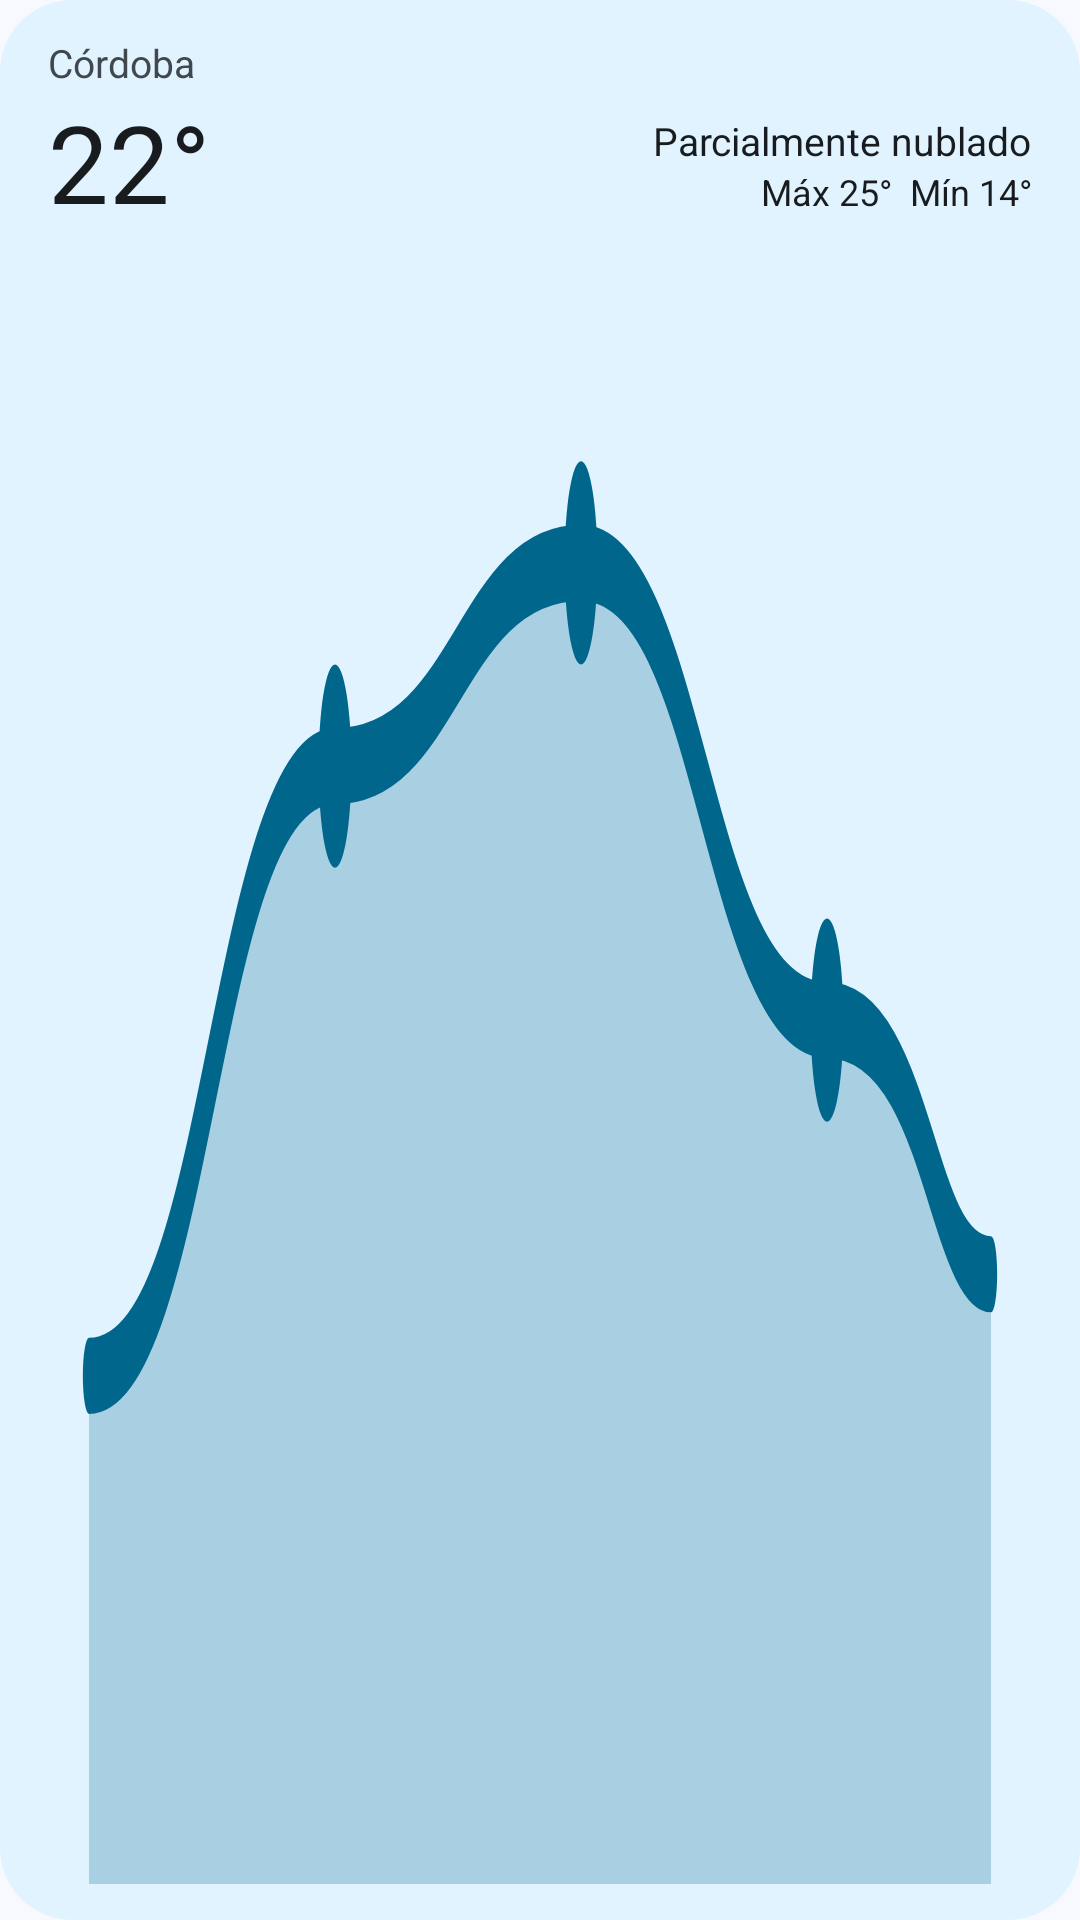

This screen was rendered from an Android layout file. Write that file and the resources it references.
<!-- AndroidManifest.xml: application theme Theme.Clima -->
<!-- res/layout/widget_preview_grafico.xml -->
<?xml version="1.0" encoding="utf-8"?>
<LinearLayout xmlns:android="http://schemas.android.com/apk/res/android"
    android:layout_width="match_parent"
    android:layout_height="match_parent"
    android:background="@drawable/preview_surface"
    android:orientation="vertical"
    android:paddingHorizontal="16dp"
    android:paddingVertical="12dp">

    <LinearLayout
        android:layout_width="match_parent"
        android:layout_height="wrap_content"
        android:orientation="horizontal">

        <LinearLayout
            android:layout_width="0dp"
            android:layout_height="wrap_content"
            android:layout_weight="1"
            android:orientation="vertical">

            <TextView
            android:layout_width="wrap_content"
            android:layout_height="wrap_content"
            android:text="Córdoba"
            android:textColor="@color/preview_text_variant"
            android:textSize="13sp" />

            <TextView
            android:layout_width="wrap_content"
            android:layout_height="wrap_content"
            android:text="22°"
            android:textColor="@color/preview_text"
            android:textSize="36sp" />
        </LinearLayout>

        <LinearLayout
            android:layout_width="wrap_content"
            android:layout_height="wrap_content"
            android:gravity="end"
            android:orientation="vertical">

            <ImageView
            android:layout_width="26dp"
            android:layout_height="26dp"
            android:importantForAccessibility="no"
            android:src="@drawable/ic_weather_partly_cloudy_day" />

            <TextView
            android:layout_width="wrap_content"
            android:layout_height="wrap_content"
            android:text="Parcialmente nublado"
            android:textColor="@color/preview_text"
            android:textSize="13sp" />

            <TextView
            android:layout_width="wrap_content"
            android:layout_height="wrap_content"
            android:text="Máx 25°  Mín 14°"
            android:textColor="@color/preview_text"
            android:textSize="12sp" />
        </LinearLayout>
    </LinearLayout>

    <ImageView
        android:layout_width="match_parent"
        android:layout_height="0dp"
        android:layout_marginTop="8dp"
        android:layout_weight="1"
        android:importantForAccessibility="no"
        android:scaleType="fitXY"
        android:src="@drawable/preview_chart" />
</LinearLayout>
<!-- resources referenced by this layout -->
<resources>
  <color name="preview_text">#FF1A1C20</color>
  <color name="preview_text_variant">#FF44474E</color>
  <!-- drawable preview_chart (drawable) -->
  <?xml version="1.0" encoding="utf-8"?>
  <vector xmlns:android="http://schemas.android.com/apk/res/android"
      android:width="240dp" android:height="64dp"
      android:viewportWidth="240" android:viewportHeight="64">
      <path android:fillColor="@color/preview_line" android:fillAlpha="0.25"
          android:pathData="M10,44C40,44 40,20 70,20C100,20 100,12 130,12C160,12 160,30 190,30C215,30 215,40 230,40L230,64L10,64Z" />
      <path android:pathData="M10,44C40,44 40,20 70,20C100,20 100,12 130,12C160,12 160,30 190,30C215,30 215,40 230,40"
          android:strokeColor="@color/preview_line" android:strokeWidth="3" android:strokeLineCap="round" />
      <path android:fillColor="@color/preview_line" android:pathData="M66,20a4,4 0 1,0 8,0a4,4 0 1,0 -8,0zM126,12a4,4 0 1,0 8,0a4,4 0 1,0 -8,0zM186,30a4,4 0 1,0 8,0a4,4 0 1,0 -8,0z" />
  </vector>
  <!-- drawable preview_surface (drawable) -->
  <?xml version="1.0" encoding="utf-8"?>
  <shape xmlns:android="http://schemas.android.com/apk/res/android" android:shape="rectangle">
      <solid android:color="@color/preview_surface" />
      <corners android:radius="24dp" />
  </shape>
  <style name="Theme.Clima" parent="android:Theme.Material.Light.NoActionBar">
          <item name="android:windowBackground">@color/window_background</item>
      </style>
  <color name="preview_line">#FF3A5F90</color>
  <color name="preview_surface">#FFF0F3FA</color>
  <color name="window_background">#FFF8F9FF</color>
</resources>
